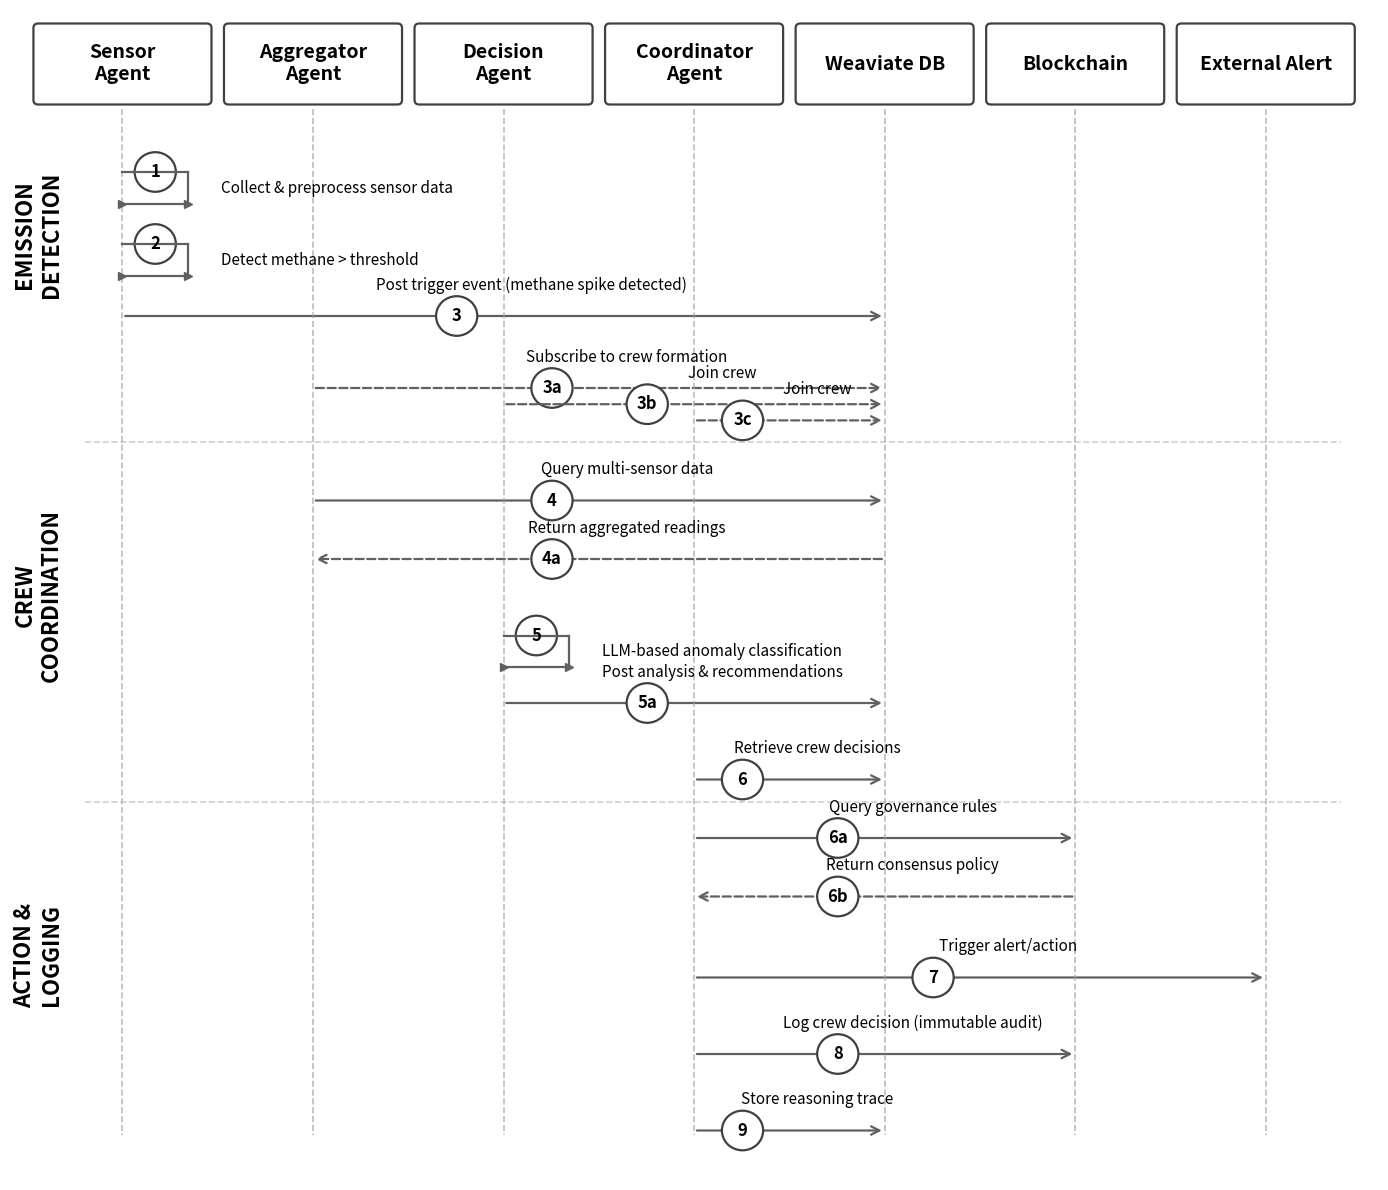

This chart was generated by the following Python code:
import matplotlib.pyplot as plt
import matplotlib.patches as mpatches
from matplotlib.patches import FancyBboxPatch, FancyArrowPatch, Rectangle
import numpy as np

# --- Figure (high DPI for IEEE) ---
fig, ax = plt.subplots(figsize=(14, 12), dpi=300)
ax.set_xlim(0, 14.6)
ax.set_ylim(0, 13)
ax.axis('off')

# --- Colors ---
box_color = '#FFFFFF'
edge_color = '#404040'
text_color = '#000000'
arrow_color = '#606060'
lifeline_color = '#A0A0A0'

# --- Fonts (IEEE-friendly) ---
FS_ACTOR = 14      # actor labels
FS_PHASE = 16      # phase headings
FS_STEP = 12       # step number circles
FS_ARROWLBL = 11   # arrow labels

# --- Actor order (left -> right) ---
actor_keys_in_order = [
    'Sensor', 'Aggregator', 'Decision', 'Coordinator', 'Weaviate', 'Blockchain', 'Alert'
]

# --- Evenly spaced x-positions for equal gaps ---
left_margin = 1.2
right_margin = 13.4
xs = np.linspace(left_margin, right_margin, len(actor_keys_in_order))

# Build dict: key -> x position
actors = {k: x for k, x in zip(actor_keys_in_order, xs)}

# --- Draw actor boxes at top ---
actor_y = 12
actor_width = 1.8   # slightly wider to accommodate 2-line "Agent" labels
actor_height = 0.8

for k in actor_keys_in_order:
    x = actors[k]
    # Box
    box = FancyBboxPatch(
        (x - actor_width/2, actor_y), actor_width, actor_height,
        boxstyle="round,pad=0.05",
        facecolor=box_color,
        edgecolor=edge_color,
        linewidth=1.6
    )
    ax.add_patch(box)

    # Display names (nest "Agent" inside first four)
    if k in ['Sensor', 'Aggregator', 'Decision', 'Coordinator']:
        display_name = f'{k}\nAgent'
    elif k == 'Weaviate':
        display_name = 'Weaviate DB'
    elif k == 'Blockchain':
        display_name = 'Blockchain'
    else:  # Alert
        display_name = 'External Alert'

    ax.text(
        x, actor_y + actor_height/2, display_name,
        fontsize=FS_ACTOR, fontweight='bold', ha='center', va='center',
        color=text_color
    )

# --- Lifelines (vertical dashed) ---
lifeline_start = actor_y - 0.1
lifeline_end = 0.5
for k in actor_keys_in_order:
    x = actors[k]
    ax.plot(
        [x, x], [lifeline_start, lifeline_end],
        linestyle='--', linewidth=1.2, color=lifeline_color, alpha=0.7
    )

# --- Arrow helpers ---
def draw_arrow(ax, x_start, x_end, y, label, step_num, style='solid'):
    """Draw horizontal arrow between actors with step number and label."""
    arrow = FancyArrowPatch(
        (x_start, y), (x_end, y),
        arrowstyle='->', mutation_scale=15,
        linewidth=1.6, color=arrow_color,
        linestyle='-' if style == 'solid' else '--'
    )
    ax.add_patch(arrow)

    # Step number circle (slight left offset to reduce overlap with labels)
    cx = (x_start + x_end) / 2 - 0.5
    circle = plt.Circle(
        (cx, y), 0.22,
        facecolor=box_color, edgecolor=edge_color, linewidth=1.6
    )
    ax.add_patch(circle)
    ax.text(
        cx, y, str(step_num),
        fontsize=FS_STEP, fontweight='bold', ha='center', va='center',
        color=text_color
    )

    # Label above the arrow (slight right bias)
    ax.text(
        (x_start + x_end)/2 + 0.3, y + 0.25, label,
        fontsize=FS_ARROWLBL, ha='center', va='bottom',
        color=text_color, style='italic'
    )

def draw_self_call(ax, x, y, label, step_num):
    """Draw a self-call loop at x,y."""
    loop_width = 0.7
    # horizontal top
    ax.plot([x, x + loop_width], [y, y], color=arrow_color, linewidth=1.6)
    # vertical down
    ax.plot([x + loop_width, x + loop_width], [y, y - 0.35], color=arrow_color, linewidth=1.6)
    # horizontal back with head
    ax.plot(
        [x + loop_width, x], [y - 0.35, y - 0.35],
        color=arrow_color, linewidth=1.6, marker='>', markersize=6, markerfacecolor=arrow_color
    )

    # step number circle
    circle = plt.Circle(
        (x + loop_width/2, y), 0.22,
        facecolor=box_color, edgecolor=edge_color, linewidth=1.6
    )
    ax.add_patch(circle)
    ax.text(
        x + loop_width/2, y, str(step_num),
        fontsize=FS_STEP, fontweight='bold', ha='center', va='center',
        color=text_color
    )

    # label text
    ax.text(
        x + loop_width + 0.35, y - 0.18, label,
        fontsize=FS_ARROWLBL, ha='left', va='center',
        color=text_color, style='italic'
    )

# ===== WORKFLOW STEPS =====
current_y = 11.2

# Step 1: Continuous Monitoring (Sensor self-call)
draw_self_call(ax, actors['Sensor'], current_y, 'Collect & preprocess sensor data', 1)
current_y -= 0.8

# Step 2: Trigger Identification (Sensor detects anomaly)
draw_self_call(ax, actors['Sensor'], current_y, 'Detect methane > threshold', 2)
current_y -= 0.8

# Step 3: Crew Formation (Sensor posts to Weaviate)
draw_arrow(
    ax, actors['Sensor'], actors['Weaviate'], current_y,
    'Post trigger event (methane spike detected)', 3, 'solid'
)
current_y -= 0.8

# Step 3b: Other agents join crew
draw_arrow(
    ax, actors['Aggregator'], actors['Weaviate'], current_y,
    'Subscribe to crew formation', '3a', 'dashed'
)
draw_arrow(
    ax, actors['Decision'], actors['Weaviate'], current_y - 0.18,
    'Join crew', '3b', 'dashed'
)
draw_arrow(
    ax, actors['Coordinator'], actors['Weaviate'], current_y - 0.36,
    'Join crew', '3c', 'dashed'
)
current_y -= 1.25

# Step 4: Data Aggregation
draw_arrow(
    ax, actors['Aggregator'], actors['Weaviate'], current_y,
    'Query multi-sensor data', 4, 'solid'
)
current_y -= 0.65
draw_arrow(
    ax, actors['Weaviate'], actors['Aggregator'], current_y,
    'Return aggregated readings', '4a', 'dashed'
)
current_y -= 0.85

# Step 5: Collaborative Reasoning (Decision uses LLM)
draw_self_call(ax, actors['Decision'], current_y, 'LLM-based anomaly classification', 5)
current_y -= 0.75
draw_arrow(
    ax, actors['Decision'], actors['Weaviate'], current_y,
    'Post analysis & recommendations', '5a', 'solid'
)
current_y -= 0.85

# Step 6: Consensus & Validation
draw_arrow(
    ax, actors['Coordinator'], actors['Weaviate'], current_y,
    'Retrieve crew decisions', 6, 'solid'
)
current_y -= 0.65
draw_arrow(
    ax, actors['Coordinator'], actors['Blockchain'], current_y,
    'Query governance rules', '6a', 'solid'
)
current_y -= 0.65
draw_arrow(
    ax, actors['Blockchain'], actors['Coordinator'], current_y,
    'Return consensus policy', '6b', 'dashed'
)
current_y -= 0.9

# Step 7: Action Execution
draw_arrow(
    ax, actors['Coordinator'], actors['Alert'], current_y,
    'Trigger alert/action', 7, 'solid'
)
current_y -= 0.85

# Step 8: On-Chain Logging
draw_arrow(
    ax, actors['Coordinator'], actors['Blockchain'], current_y,
    'Log crew decision (immutable audit)', 8, 'solid'
)
current_y -= 0.85

# Step 9: Explainability Output
draw_arrow(
    ax, actors['Coordinator'], actors['Weaviate'], current_y,
    'Store reasoning trace', 9, 'solid'
)

# --- Phase labels on the left (equal gaps unaffected) ---
phase_x = 0.3
ax.text(
    phase_x, 10.5, 'EMISSION\nDETECTION', fontsize=FS_PHASE, fontweight='bold',
    ha='center', va='center', rotation=90, color=text_color
)
ax.text(
    phase_x, 6.5, 'CREW\nCOORDINATION', fontsize=FS_PHASE, fontweight='bold',
    ha='center', va='center', rotation=90, color=text_color
)
ax.text(
    phase_x, 2.5, 'ACTION &\nLOGGING', fontsize=FS_PHASE, fontweight='bold',
    ha='center', va='center', rotation=90, color=text_color
)

# --- Phase separators (for readability only) ---
ax.plot([0.8, 14.2], [8.2, 8.2], linestyle='--', linewidth=1.2, color=lifeline_color, alpha=0.5)
ax.plot([0.8, 14.2], [4.2, 4.2], linestyle='--', linewidth=1.2, color=lifeline_color, alpha=0.5)

plt.tight_layout()
plt.savefig('adam_workflow.pdf', format='pdf', bbox_inches='tight', dpi=300)
plt.savefig('adam_workflow.png', format='png', bbox_inches='tight', dpi=300)
plt.show()

# --- Caption for LaTeX ---
print("\n" + "="*70)
print("SUGGESTED FIGURE CAPTION FOR LaTeX:")
print("="*70)
print(r"""
\begin{figure*}[!t]
\centering
\includegraphics[width=\textwidth]{adam_workflow.pdf}
\caption{ADAM crew workflow sequence diagram for methane spike detection. 
The workflow progresses through three phases: (1) Emission Detection—where 
the Sensor Agent continuously monitors and identifies trigger conditions; 
(2) Crew Coordination—where agents dynamically form a crew, aggregate 
multi-sensor data from Weaviate, perform LLM-based reasoning, and validate 
decisions against blockchain-based governance rules; and (3) Action \& 
Logging—where the Coordinator Agent executes responses, logs decisions 
immutably on-chain, and stores explainable reasoning traces. Solid arrows 
indicate synchronous operations; dashed arrows represent asynchronous 
responses or parallel crew membership.}
\label{fig:adam_workflow}
\end{figure*}
""")
print("="*70)
